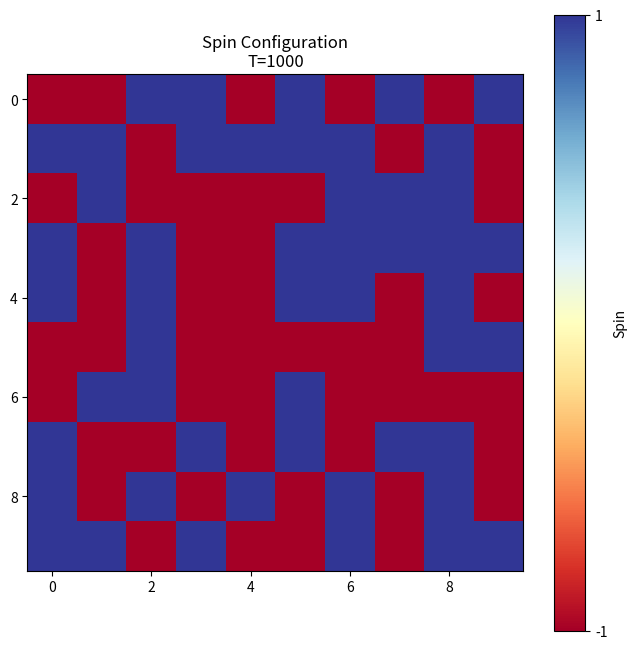
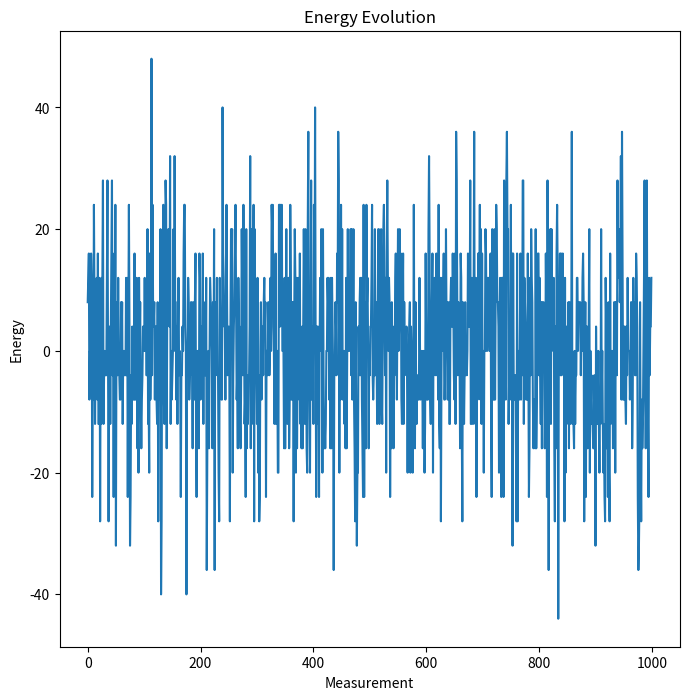
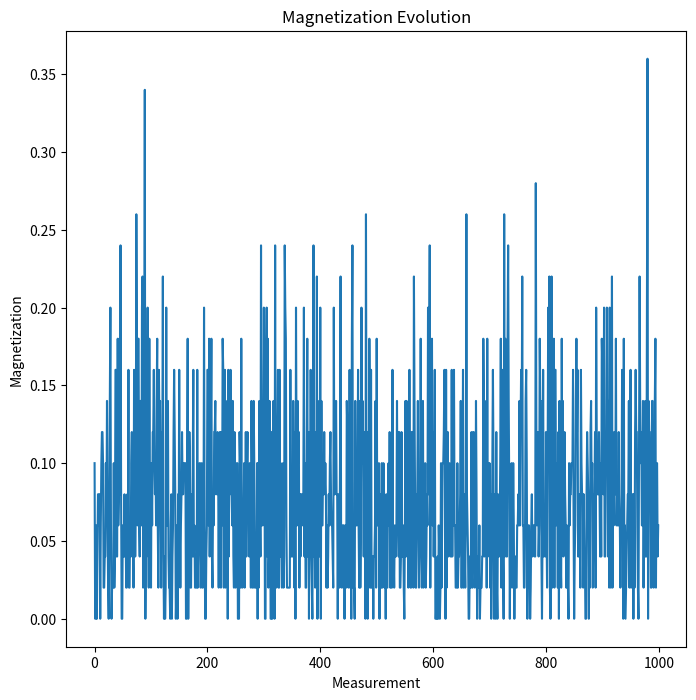

Python code for these plots, in order:
import numpy as np
import matplotlib.pyplot as plt

L = 10
T = 1000
J = 1.0
N = L * L
n_steps = 1000000
n_measure = 1000

S0 = np.random.choice([-1, 1], (L, L))
boltzmann_factors = {dE: np.exp(-dE / T) for dE in [-8, -4, 0, 4, 8]}


def delta_energy(S, i, j):
    return (
        -2
        * J
        * S[i, j]
        * (
            S[(i + 1) % L, j]
            + S[(i - 1) % L, j]
            + S[i, (j + 1) % L]
            + S[i, (j - 1) % L]
        )
    )


def total_energy(S):
    energy = 0
    for i in range(L):
        for j in range(L):
            energy += -J * S[i, j] * (S[(i + 1) % L, j] + S[i, (j + 1) % L])
    return energy


def magnetization(S):
    return abs(np.sum(S)) / N


def metropolis(S, n_steps=1000, n_measure=1000):
    energies = []
    magnetizations = []

    for step in range(n_steps):
        i = np.random.randint(0, L)
        j = np.random.randint(0, L)

        dE = delta_energy(S, i, j)
        if np.random.rand() < boltzmann_factors[int(dE)]:
            S[i, j] = -S[i, j]

        if step % (n_steps // n_measure) == 0:
            energies.append(total_energy(S))
            magnetizations.append(magnetization(S))

    return S, energies, magnetizations


S, energies, magnetizations = metropolis(S0, n_steps=n_steps, n_measure=n_measure)

fig1 = plt.figure(figsize=(8, 8))
plt.imshow(S, cmap="RdYlBu", vmin=-1, vmax=1)
plt.colorbar(ticks=[-1, 1], label="Spin")
plt.title(f"Spin Configuration\nT={T}")
plt.show()

fig2 = plt.figure(figsize=(8, 8))
plt.plot(energies)
plt.xlabel("Measurement")
plt.ylabel("Energy")
plt.title("Energy Evolution")
plt.show()

fig3 = plt.figure(figsize=(8, 8))
plt.plot(magnetizations)
plt.xlabel("Measurement")
plt.ylabel("Magnetization")
plt.title("Magnetization Evolution")
plt.show()

print(f"Final energy: {energies[-1]}")
print(f"Final magnetization: {magnetizations[-1]}")
print(f"Average energy: {np.mean(energies)}")
print(f"Average magnetization: {np.mean(magnetizations)}")
